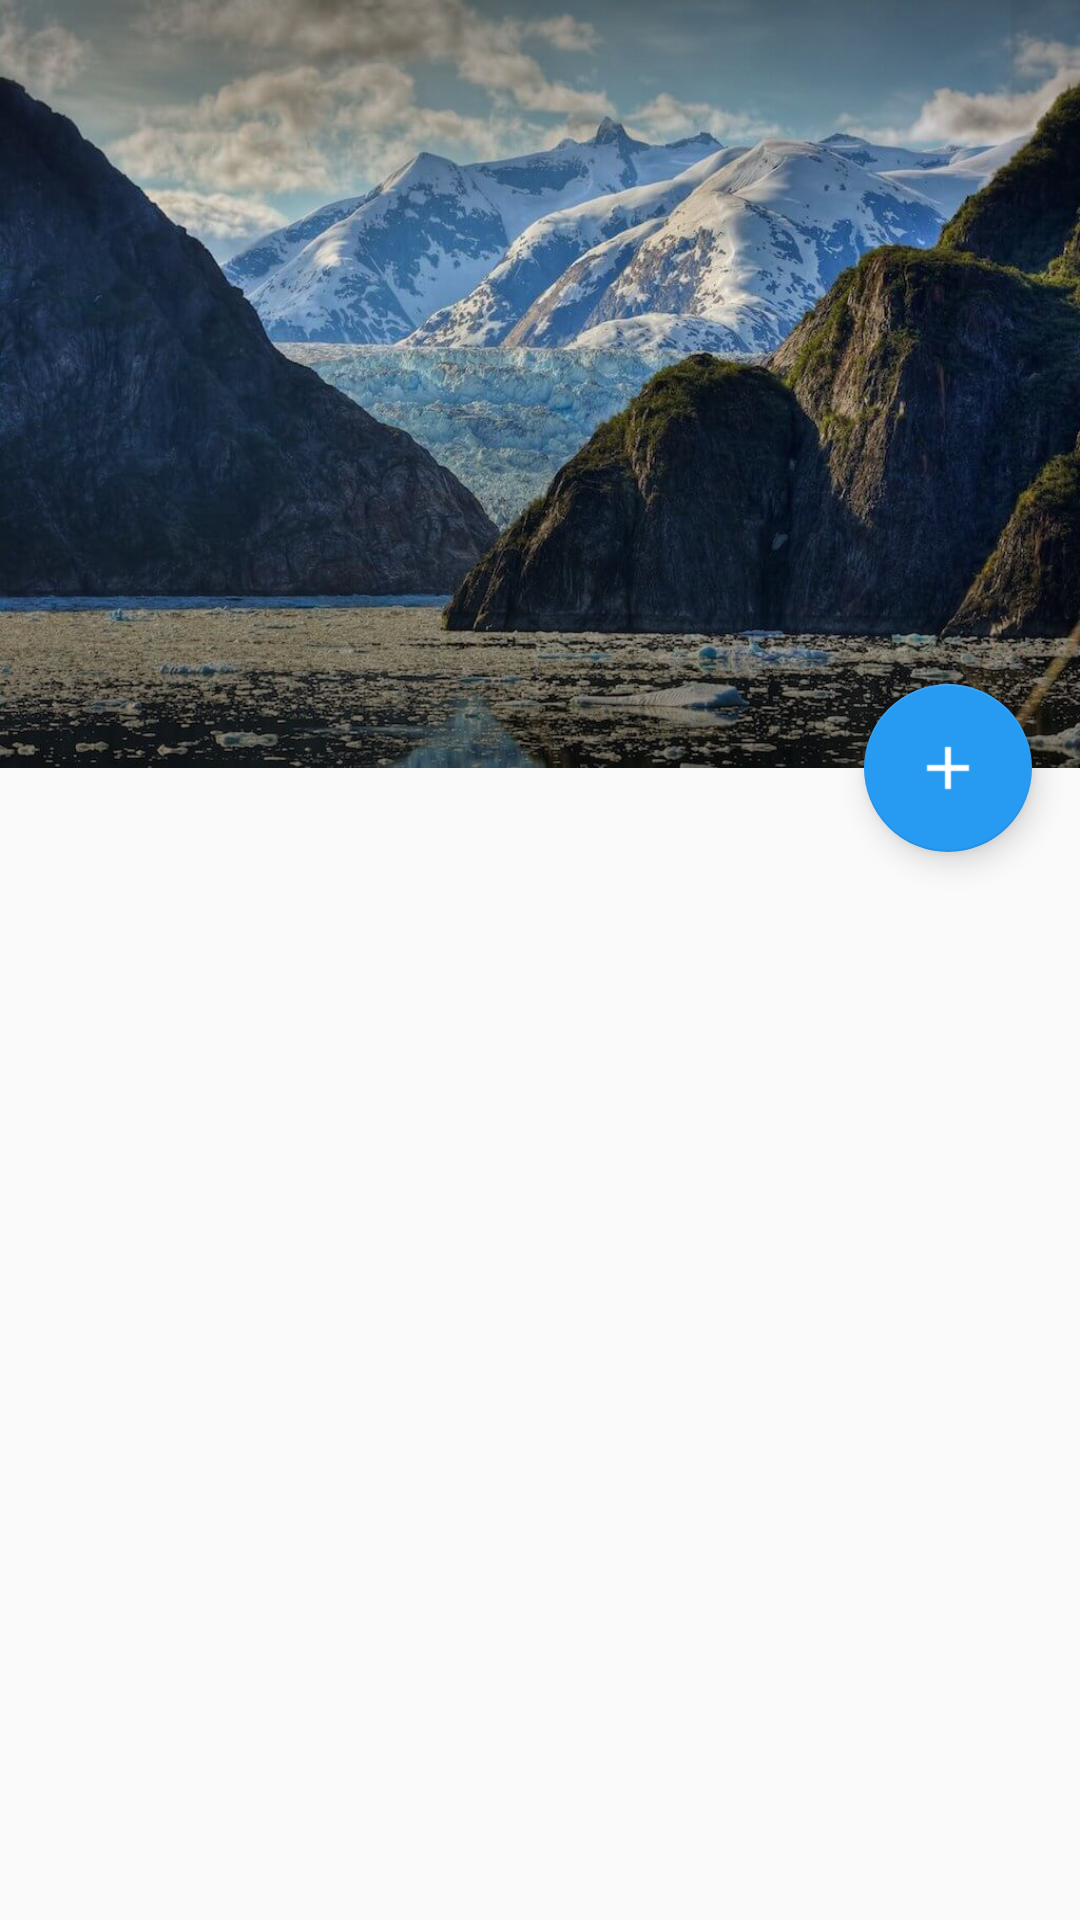

This screen was rendered from an Android layout file. Write that file and the resources it references.
<!-- AndroidManifest.xml: application theme MyTheme -->
<!-- res/layout/activity_animate_toolbar.xml -->
<?xml version="1.0" encoding="utf-8"?>
<androidx.coordinatorlayout.widget.CoordinatorLayout xmlns:android="http://schemas.android.com/apk/res/android"
    xmlns:app="http://schemas.android.com/apk/res-auto"
    xmlns:tools="http://schemas.android.com/tools"
    android:layout_width="match_parent"
    android:layout_height="match_parent"
    android:fitsSystemWindows="true">

    <com.google.android.material.appbar.AppBarLayout
        android:id="@+id/appbar"
        android:layout_width="match_parent"
        android:layout_height="@dimen/appbar_header_height"
        android:fitsSystemWindows="true"
        android:theme="@style/ThemeOverlay.AppCompat.Dark.ActionBar">

        <com.google.android.material.appbar.CollapsingToolbarLayout
            android:id="@+id/collapsing_toolbar"
            android:layout_width="match_parent"
            android:layout_height="match_parent"
            android:fitsSystemWindows="true"
            app:contentScrim="?attr/colorPrimary"
            app:expandedTitleMarginStart="@dimen/activity_margin_content"
            app:layout_scrollFlags="scroll|exitUntilCollapsed|snap">

            <ImageView
                android:id="@+id/header"
                android:layout_width="match_parent"
                android:layout_height="match_parent"
                android:background="@drawable/header"
                android:fitsSystemWindows="true"
                android:scaleType="centerCrop"
                app:layout_collapseMode="parallax" />

            <View
                android:layout_width="match_parent"
                android:layout_height="80dp"
                android:layout_gravity="top"
                android:background="@drawable/scrim_topdown"
                android:fitsSystemWindows="true" />

            <View
                android:layout_width="match_parent"
                android:layout_height="160dp"
                android:layout_gravity="bottom"
                android:background="@drawable/scrim" />

            <androidx.appcompat.widget.Toolbar
                android:id="@+id/anim_toolbar"
                android:layout_width="match_parent"
                android:layout_height="?attr/actionBarSize"
                app:layout_collapseMode="pin"
                app:popupTheme="@style/ThemeOverlay.AppCompat.Light" />

        </com.google.android.material.appbar.CollapsingToolbarLayout>

    </com.google.android.material.appbar.AppBarLayout>

    <androidx.recyclerview.widget.RecyclerView
        android:id="@+id/scrollableview"
        android:layout_width="match_parent"
        android:layout_height="match_parent"
        android:clipToPadding="false"
        android:paddingTop="@dimen/activity_margin_content"
        android:paddingBottom="@dimen/activity_margin_content"
        app:layout_behavior="@string/appbar_scrolling_view_behavior"
        tools:listItem="@layout/item_dessert" />

    <com.google.android.material.floatingactionbutton.FloatingActionButton
        android:layout_width="wrap_content"
        android:layout_height="wrap_content"
        android:layout_margin="@dimen/fab_margin"
        android:clickable="true"
        android:focusable="true"
        android:src="@drawable/ic_action_add"
        app:backgroundTint="#279AF1"
        app:fabSize="normal"
        app:layout_anchor="@+id/appbar"
        app:layout_anchorGravity="bottom|right|end" />

</androidx.coordinatorlayout.widget.CoordinatorLayout>
<!-- res/layout/item_dessert.xml (included above) -->
<?xml version="1.0" encoding="utf-8"?>
<LinearLayout xmlns:android="http://schemas.android.com/apk/res/android"
              xmlns:tools="http://schemas.android.com/tools"
              android:layout_width="match_parent"
              android:layout_height="wrap_content"
              android:background="?attr/selectableItemBackground"
              android:clickable="true"
              android:orientation="horizontal"
              android:paddingLeft="@dimen/activity_horizontal_margin"
              android:paddingStart="@dimen/activity_horizontal_margin"
              android:paddingTop="@dimen/activity_horizontal_margin"
              tools:background="@android:color/white"
              tools:ignore="RtlSymmetry">

    <TextView
        android:id="@+id/txt_firstletter"
        style="@style/TextAppearance.AppCompat.Headline"
        android:layout_width="40dp"
        android:layout_height="40dp"
        android:alpha="0.30"
        android:gravity="center"
        android:textStyle="bold"
        tools:text="N"/>

    <LinearLayout
        android:layout_width="match_parent"
        android:layout_height="wrap_content"
        android:orientation="vertical">

        <TextView
            android:id="@+id/txt_name"
            style="@style/TextAppearance.AppCompat.Subhead"
            android:layout_width="match_parent"
            android:layout_height="wrap_content"
            android:layout_marginEnd="@dimen/activity_horizontal_margin"
            android:layout_marginLeft="@dimen/activity_horizontal_margin"
            android:layout_marginRight="@dimen/activity_horizontal_margin"
            android:layout_marginStart="@dimen/activity_horizontal_margin"
            android:ellipsize="end"
            android:fontFamily="sans-serif-medium"
            tools:targetApi="jelly_bean"
            tools:text="Nougat"/>

        <TextView
            android:id="@+id/txt_desc"
            android:layout_width="match_parent"
            android:layout_height="wrap_content"
            android:layout_marginBottom="@dimen/activity_horizontal_margin"
            android:layout_marginEnd="@dimen/activity_horizontal_margin"
            android:layout_marginLeft="@dimen/activity_horizontal_margin"
            android:layout_marginRight="@dimen/activity_horizontal_margin"
            android:layout_marginStart="@dimen/activity_horizontal_margin"
            android:layout_marginTop="@dimen/activity_margin_half"
            android:ellipsize="end"
            android:maxLines="2"
            tools:text="A family of confections made with sugar or honey, roasted nuts, whipped egg whites, and sometimes chopped candied fruit. The consistency of nougat is chewy, and it is used in a variety of candy bars and chocolates."/>

        <View
            android:layout_width="match_parent"
            android:layout_height="1dp"
            android:alpha="0.12"
            android:background="@android:color/black"/>

    </LinearLayout>

</LinearLayout>
<!-- resources referenced by this layout -->
<resources>
  <dimen name="activity_horizontal_margin">16dp</dimen>
  <dimen name="activity_margin_content">24dp</dimen>
  <dimen name="activity_margin_half">8dp</dimen>
  <dimen name="appbar_header_height">256dp</dimen>
  <dimen name="fab_margin">16dp</dimen>
  <!-- drawable header: jpg bitmap (drawable-nodpi, 134619 bytes) -->
  <!-- drawable ic_action_add: png bitmap (drawable-hdpi, 337 bytes) -->
  <!-- drawable scrim (drawable) -->
  <?xml version="1.0" encoding="utf-8"?>
  <shape xmlns:android="http://schemas.android.com/apk/res/android"
         android:shape="rectangle">
      <gradient
          android:angle="90"
          android:endColor="@android:color/transparent"
          android:startColor="#66000000"/>
  </shape>
  <!-- drawable scrim_topdown (drawable) -->
  <?xml version="1.0" encoding="utf-8"?>
  <shape xmlns:android="http://schemas.android.com/apk/res/android"
         android:shape="rectangle">
      <gradient
          android:angle="270"
          android:endColor="@android:color/transparent"
          android:startColor="#66000000"/>
  </shape>
  <style name="MyTheme" parent="Base.MyTheme" />
  <style name="Base.MyTheme" parent="Theme.AppCompat.Light.NoActionBar">
          <item name="colorPrimary">@color/primary_500</item>
          <item name="colorPrimaryDark">@color/primary_700</item>
          <item name="colorAccent">@color/accent_500</item>
          <item name="windowActionBar">false</item>
          <item name="windowActionBarOverlay">true</item>
          <item name="windowNoTitle">true</item>
          <item name="android:windowBackground">@color/bg_light</item>
      </style>
  <color name="primary_500">#3F51B5</color>
  <color name="primary_700">#303F9F</color>
  <color name="accent_500">#E91E63</color>
  <color name="bg_light">#FAFAFA</color>
</resources>
